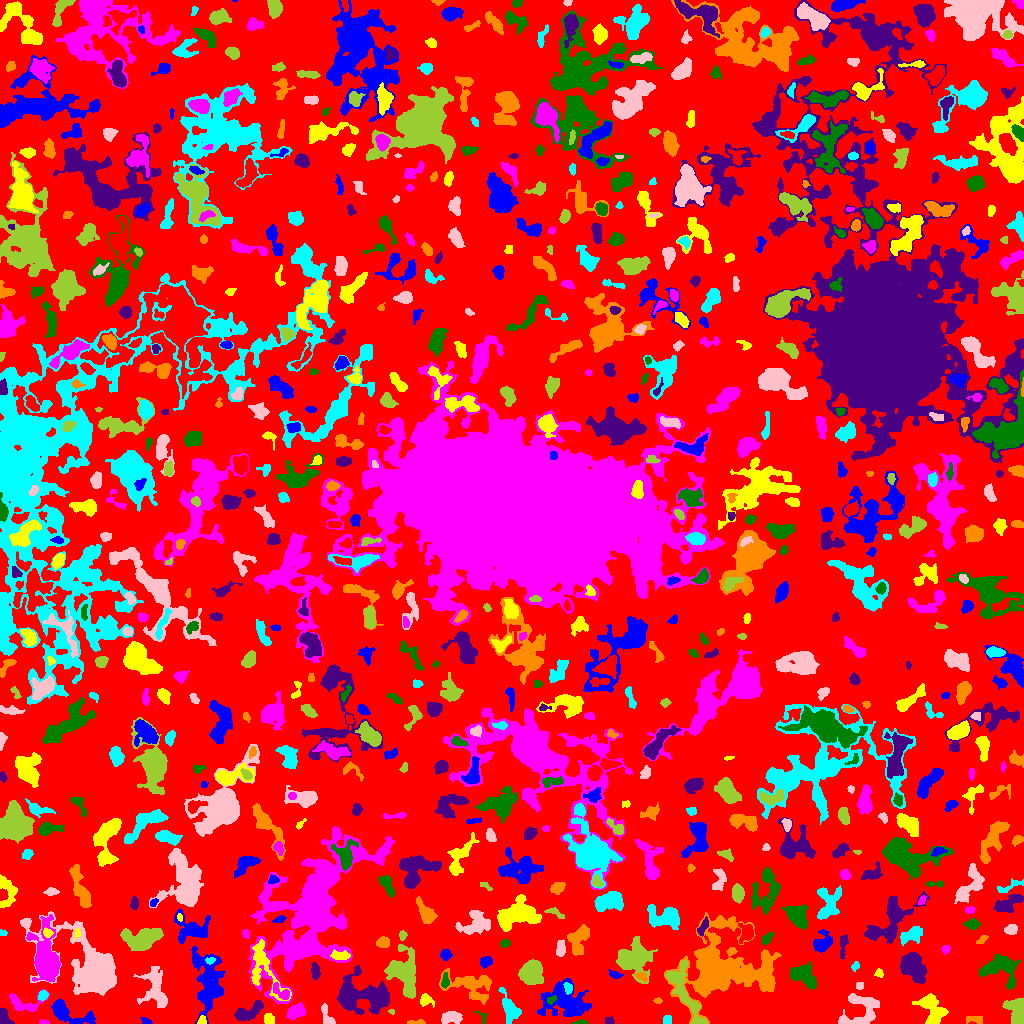

The table this chart was drawn from, first rows:
ID, X, Y, A, B, theta, total_flux, mu_max, mu_median, mu_mean, R_fwhm, R_e, R10, R90, x_start, x_end, y_start, y_end, area, greylevel
0, 504.9, 507.6, 301.4, 291.9, -1.215, 976150, 11.0, 1.0, 1.437, 35.05, 211.6, 79.26, 352.1, 0, 1023, 0, 1023, 679304, 1.437
1, 66.41, 11.02, 11.95, 4.162, -0.3716, 2188, 13.0, 3.0, 4.474, 5.917, 6.077, 2.394, 10.51, 51, 95, 0, 24, 489, 7.474
2, 268.5, 4.405, 2.68, 2.523, -1.024, 514.0, 10.0, 4.0, 4.716, 4.029, 3.241, 1.262, 5.171, 264, 274, 0, 10, 109, 6.716
3, 43.26, 1.235, 2.674, 1.122, -0.07566, 115.0, 5.0, 3.0, 2.556, 2.706, 2.034, 0.7979, 3.192, 39, 49, 0, 4, 45, 5.556
4, 580.5, 0.8896, 3.581, 0.9359, 0.06096, 163.0, 9.0, 2.0, 2.911, 1.871, 2.034, 0.5642, 3.478, 571, 588, 0, 4, 56, 5.911
5, 3.281, 7.357, 4.578, 2.617, -1.276, 661.0, 9.0, 4.0, 4.292, 4.72, 3.868, 1.493, 5.971, 0, 14, 0, 15, 154, 7.292
6, 417.7, 1.068, 4.614, 1.026, 0.03505, 146.0, 5.0, 2.0, 2.028, 2.523, 2.326, 0.7979, 3.909, 407, 425, 0, 4, 72, 6.028
7, 509.8, 15.39, 7.885, 3.378, -1.096, 950.0, 7.0, 2.0, 2.654, 6.05, 5.441, 2.111, 8.813, 498, 521, 0, 36, 358, 5.654
8, 451.1, 5.891, 5.167, 2.757, 0.0456, 792.0, 6.0, 4.0, 3.459, 7.047, 4.787, 2.034, 7.114, 441, 462, 0, 12, 229, 6.459
9, 683.7, 33.06, 18.66, 5.19, -1.119, 2491, 9.0, 3.0, 3.499, 7.695, 8.482, 3.29, 13.42, 665, 707, 0, 63, 712, 7.499
10, 128.8, 1.659, 4.266, 1.515, 0.06512, 246.0, 10.0, 2.0, 2.365, 2.394, 2.394, 0.7979, 4.222, 116, 136, 0, 6, 104, 6.365
11, 146.1, 1.671, 2.37, 1.417, -0.3289, 158.0, 8.0, 2.0, 2.508, 2.326, 2.034, 0.7979, 3.478, 140, 152, 0, 6, 63, 6.508
12, 202.0, 2.863, 2.307, 1.98, 1.163, 226.0, 6.0, 4.0, 3.373, 3.909, 2.646, 0.9772, 3.989, 197, 206, 0, 8, 67, 9.373
13, 296, 11.92, 4.605, 3.057, 0.5751, 655.0, 6.0, 3.0, 2.752, 6.531, 4.754, 1.871, 7.291, 286, 305, 4, 21, 238, 5.752
14, 482.7, 5.389, 3.95, 1.925, -1.075, 113.0, 3.0, 1.0, 1.712, 3.192, 2.523, 0.9772, 4.107, 474, 486, 0, 12, 66, 4.712
15, 609.5, 2.411, 2.436, 1.921, -0.3298, 95.0, 3.0, 1.0, 1.439, 2.706, 2.459, 0.9772, 4.146, 605, 614, 0, 7, 66, 5.439
16, 973.9, 3.91, 5.112, 1.976, -0.03922, 167.0, 3.0, 1.0, 1.427, 4.068, 3.432, 1.262, 5.352, 966, 982, 0, 7, 117, 4.427
17, 667.5, 3.5, 2.291, 2.291, 0.0, 128.0, 2.0, 2.0, 1.662, 4.514, 3.141, 1.382, 4.26, 663, 671, 0, 8, 77, 4.662
18, 327.3, 5.475, 6.135, 2.497, -1.218, 457.0, 10.0, 2.0, 2.804, 3.038, 3.478, 1.262, 6.024, 321, 335, 0, 20, 163, 5.804
19, 391.5, 11.61, 1.209, 1.06, -0.695, 41.0, 4.0, 1.0, 1.323, 2.034, 1.382, 0.5642, 2.185, 388, 394, 9, 14, 31, 6.323
20, 800.4, 14.05, 7.925, 3.649, -0.06245, 866.0, 7.0, 2.0, 2.341, 5.232, 5.614, 2.185, 9.132, 783, 815, 5, 24, 370, 5.341
21, 568.3, 20.11, 11.9, 7.519, -0.3281, 2866, 14.0, 2.0, 2.788, 5.698, 7.695, 2.646, 14.76, 537, 591, 7, 45, 1028, 5.788
22, 425.6, 23.58, 3.169, 2.631, -0.3946, 312.0, 7.0, 2.0, 2.277, 3.038, 3.29, 1.128, 5.585, 420, 434, 16, 30, 137, 5.277
23, 23.46, 19.86, 9.41, 4.705, -0.1332, 735.0, 5.0, 2.0, 2.418, 6.333, 5.528, 2.111, 8.519, 9, 49, 12, 34, 304, 5.418
24, 551.8, 23.34, 2.411, 1.361, 0.5687, 113.0, 5.0, 1.0, 1.662, 2.459, 2.185, 0.7979, 3.568, 547, 557, 19, 28, 68, 9.662
25, 247.7, 11.67, 8.634, 3.062, 0.4724, 983.0, 8.0, 2.0, 2.961, 6.05, 5.202, 2.034, 8.538, 234, 263, 3, 23, 332, 5.961
26, 658, 22.8, 1.949, 0.9532, 0.0225, 40.0, 3.0, 1.0, 0.8333, 1.693, 1.493, 0.5642, 2.646, 653, 662, 20, 26, 48, 5.833
27, 42.88, 28.11, 2.52, 2.149, 0.884, 436.0, 9.0, 5.0, 4.791, 3.949, 2.985, 1.128, 4.652, 38, 48, 23, 33, 91, 8.791
28, 858.6, 12.57, 11.29, 8.431, 0.6728, 1462, 7.0, 2.0, 2.35, 6.358, 7.464, 2.764, 12.03, 838, 879, 0, 30, 622, 5.35
29, 1017, 13.34, 6.875, 4.395, -1.209, 2206, 12.0, 6.0, 5.671, 8.058, 6.18, 2.459, 9.558, 1002, 1023, 0, 25, 389, 7.671
30, 303.3, 32.19, 1.855, 1.299, -0.9804, 62.0, 4.0, 1.0, 1.319, 2.326, 1.871, 0.5642, 3.141, 300, 306, 28, 36, 47, 5.319
31, 208.3, 44.31, 14.12, 6.32, -1.472, 4162, 15.0, 3.0, 3.625, 5.557, 9.288, 3.09, 15.84, 191, 225, 0, 77, 1148, 7.625
32, 931.6, 15.58, 8.885, 5.436, -0.959, 2137, 11.0, 4.0, 4.158, 5.971, 7.114, 2.585, 11.21, 912, 948, 0, 30, 514, 6.158
33, 281.5, 31.68, 6.523, 2.419, -0.6623, 164.0, 3.0, 1.0, 0.988, 3.949, 3.568, 1.493, 5.557, 273, 289, 24, 41, 166, 8.988
34, 445, 42.23, 4.02, 1.861, 1.507, 171.0, 3.0, 2.0, 1.66, 4.107, 3.241, 1.262, 5.109, 441, 449, 35, 51, 103, 6.66
35, 361.8, 27.15, 14.67, 8.559, -0.05418, 5656, 13.0, 4.0, 4.521, 8.903, 10.84, 4.029, 17.37, 336, 389, 9, 58, 1251, 6.521
36, 470.6, 39.08, 13.17, 6.236, -0.2379, 1443, 6.0, 2.0, 2.067, 8.538, 7.485, 2.821, 12.68, 439, 491, 19, 55, 698, 5.067
37, 567.9, 35.64, 2.763, 1.728, -1.34, 177.0, 5.0, 2.0, 1.989, 3.478, 2.821, 0.9772, 4.184, 563, 572, 29, 41, 89, 8.989
38, 859.5, 37.46, 1.803, 1.569, 0.0, 56.0, 2.0, 1.0, 0.9492, 3.568, 2.034, 0.7979, 3.29, 856, 863, 34, 41, 59, 4.949
39, 531.8, 51.45, 5.837, 5.292, -1.476, 2579, 12.0, 5.0, 5.117, 7.878, 6.91, 2.646, 10.98, 518, 543, 39, 64, 504, 7.117
40, 969.5, 37.79, 2.869, 2.622, -0.1319, 419.0, 7.0, 3.0, 3.198, 4.334, 3.523, 1.382, 5.412, 964, 976, 32, 43, 131, 7.198
41, 615.2, 48.47, 2.706, 1.472, -0.2055, 183.0, 7.0, 2.0, 2.08, 2.394, 2.326, 0.7979, 3.949, 608, 623, 45, 54, 88, 6.08
42, 878.8, 50.21, 2.169, 1.987, -0.9762, 127.0, 4.0, 2.0, 1.896, 3.568, 2.523, 0.9772, 4.029, 874, 883, 46, 55, 67, 4.896
43, 46.15, 62.73, 10.81, 5.372, -1.451, 9135, 41.0, 4.0, 8.419, 6.676, 7.269, 2.706, 14.04, 26, 60, 42, 109, 1085, 12.42
44, 1001, 55.88, 9.058, 6.579, -0.2222, 1969, 10.0, 3.0, 3.106, 6.979, 7.203, 2.706, 11.77, 979, 1020, 34, 69, 634, 6.106
45, 315.4, 52.23, 4.077, 2.114, -1.456, 489.0, 6.0, 3.5, 3.649, 5.614, 3.785, 1.596, 5.809, 311, 320, 44, 61, 134, 6.649
46, 641.4, 47.15, 3.051, 1.877, -0.434, 340.0, 11.0, 3.0, 3.542, 2.257, 2.877, 0.9772, 4.72, 635, 647, 41, 51, 96, 8.542
47, 855.3, 57.18, 2.364, 1.678, 1.031, 93.0, 3.0, 1.0, 1.453, 3.141, 2.523, 0.9772, 3.868, 851, 859, 52, 62, 64, 4.453
48, 154.9, 35.8, 11.09, 5.947, -1.38, 2230, 10.0, 3.0, 3.562, 7.092, 7.959, 2.764, 12.54, 133, 167, 16, 57, 626, 5.562
49, 634, 65.36, 8.546, 8.465, -0.1759, 3478, 10.0, 4.0, 4.073, 10.28, 9.39, 3.568, 14.56, 616, 657, 40, 87, 854, 6.073
50, 177.8, 48.7, 3.52, 2.833, 0.3581, 406.0, 7.0, 2.0, 2.36, 3.192, 3.785, 1.382, 6.232, 170, 185, 42, 56, 172, 5.36
51, 485.7, 61.83, 3.004, 2.533, 0.2784, 290.0, 5.0, 2.0, 2.339, 4.26, 3.523, 1.382, 5.323, 480, 492, 55, 67, 124, 5.339
52, 262.8, 56.42, 16.9, 6.818, -1.189, 2327, 9.0, 3.0, 3.705, 6.84, 8.349, 3.09, 12.69, 251, 291, 23, 84, 628, 7.705
53, 303.2, 77.93, 9.579, 5.295, 0.2204, 2408, 9.0, 4.0, 4.41, 8.885, 7.59, 3.09, 11.67, 280, 323, 59, 92, 546, 9.41
54, 805.2, 47.46, 7.285, 4.727, -0.6717, 1004, 5.0, 2.0, 2.282, 7.092, 6.676, 2.706, 10.3, 790, 816, 34, 62, 440, 5.282
55, 913.7, 55.49, 7.858, 4.945, -0.9131, 2432, 10.0, 4.0, 4.087, 8.921, 7.506, 2.877, 11.58, 900, 927, 40, 71, 595, 7.087
56, 720, 52.35, 17.52, 13.93, 0.2093, 31524, 90.0, 4.0, 8.566, 7.291, 10.31, 3.568, 26.6, 664, 781, 0, 111, 3680, 10.57
57, 210.2, 63.37, 2.485, 1.41, 0.1537, 163.0, 6.0, 2.5, 2.629, 3.141, 2.257, 0.7979, 3.523, 205, 215, 59, 66, 62, 13.63
58, 560.7, 74.94, 3.911, 2.094, 1.47, 490.0, 7.0, 3.0, 3.427, 4.687, 3.7, 1.493, 5.698, 556, 565, 67, 84, 143, 7.427
59, 404.2, 50.14, 11.45, 7.27, -1.281, 2972, 9.0, 3.0, 3.343, 8.903, 9.08, 3.523, 14.15, 384, 415, 25, 79, 889, 6.343
... 732 more rows
